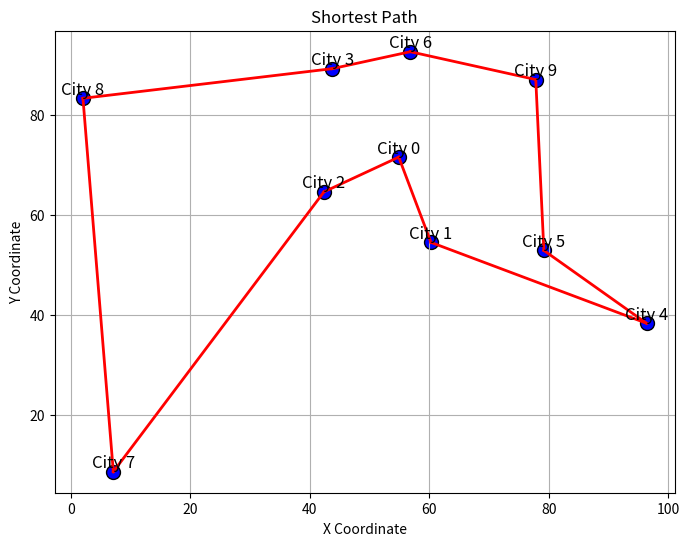

Generate this figure with matplotlib:
import numpy as np
import matplotlib.pyplot as plt
import time
class AntColony:
    def __init__(self, distances, city_names, n_ants, n_best, n_iterations, decay, alpha=1, beta=1):
        # distances: Mảng 2 chiều chứa khoảng cách giữa các thành phố
        self.distances = distances
        
        # city_names: Danh sách tên các thành phố tương ứng với chỉ số trong mảng distances
        self.city_names = city_names
        
        # pheromone: Khởi tạo mảng pheromone với mỗi giá trị ban đầu bằng 1 chia cho số lượng thành phố
        self.pheromone = np.ones(self.distances.shape) / len(distances)
        
        # all_inds: Dãy chỉ số từ 0 đến số lượng thành phố, dùng để truy cập vào các thành phố trong mảng
        self.all_inds = range(len(distances))
        
        # n_ants: Số lượng kiến sử dụng trong mô hình
        self.n_ants = n_ants
        
        # n_best: Số lượng đường đi tốt nhất để cập nhật pheromone
        self.n_best = n_best
        
        # n_iterations: Số lần lặp (thế hệ) thuật toán sẽ chạy
        self.n_iterations = n_iterations
        
        # decay: Tỷ lệ bay hơi pheromone sau mỗi lần lặp
        self.decay = decay
        
        # alpha: Hệ số ảnh hưởng của pheromone đến xác suất chọn lộ trình (tương quan với tầm quan trọng của pheromone)
        self.alpha = alpha
        
        # beta: Hệ số ảnh hưởng của heuristic (nghịch đảo khoảng cách) đến xác suất chọn lộ trình
        self.beta = beta



    def spread_pheromone(self, all_paths, n_best, shortest_path):
        # Sắp xếp tất cả các đường đi dựa trên độ dài (khoảng cách) của chúng
        sorted_paths = sorted(all_paths, key=lambda x: x[1])
        
        # Lặp qua n_best đường đi ngắn nhất để tăng cường pheromone
        for path, dist in sorted_paths[:n_best]:
            # Tăng cường pheromone trên mỗi bước di chuyển trong đường đi
            for move in path:
                # Cập nhật lượng pheromone trên từng đoạn đường dựa vào độ dài đoạn đường đó
                # Bằng cách lấy nghịch đảo của khoảng cách: pheromone càng cao khi khoảng cách càng ngắn
                self.pheromone[move] += 1.0 / self.distances[move]


    def gen_all_paths(self):
        # Khởi tạo một danh sách rỗng để lưu trữ tất cả các đường đi được sinh ra
        all_paths = []
        
        # Lặp qua số lượng kiến đã được định trước (n_ants)
        for i in range(self.n_ants):
            # Sinh ra một đường đi cho mỗi con kiến từ điểm bắt đầu (ví dụ: điểm 0)
            path = self.gen_path(0)
            
            # Tính toán khoảng cách tổng của đường đi vừa sinh ra
            path_distance = self.gen_path_dist(path)
            
            # Thêm cặp (đường đi, khoảng cách) vào danh sách các đường đi
            all_paths.append((path, path_distance))
            
        # Trả về danh sách chứa tất cả các đường đi và khoảng cách tương ứng của chúng
        return all_paths


    def gen_path(self, start):
        # Khởi tạo danh sách path để lưu trữ đường đi
        path = []
        # Tạo một tập hợp visited để theo dõi các đỉnh đã thăm
        visited = set()
        # Đánh dấu đỉnh bắt đầu là đã thăm
        visited.add(start)
        # Đặt đỉnh hiện tại là đỉnh bắt đầu
        prev = start
        
        # Lặp cho đến khi đường đi chưa đạt đủ số đỉnh (trừ điểm bắt đầu)
        while len(path) < len(self.distances) - 1:
            # Chọn nước đi tiếp theo dựa trên pheromone và khoảng cách, tránh các đỉnh đã thăm
            move = self.pick_move(self.pheromone[prev], self.distances[prev], visited)
            # Thêm nước đi vào đường đi
            path.append((prev, move))
            # Cập nhật đỉnh hiện tại là đỉnh vừa di chuyển tới
            prev = move
            # Đánh dấu đỉnh mới là đã thăm
            visited.add(move)
        
        # Kết thúc đường đi bằng cách quay trở lại điểm bắt đầu
        path.append((prev, start))
        # Trả về đường đi hoàn chỉnh
        return path

    def gen_path_dist(self, path):
        total_dist = 0
        for (start, end) in path:
            total_dist += self.distances[start][end]
        return total_dist

    def pick_move(self, pheromone, distances, visited):
        # Sao chép mảng pheromone để không làm thay đổi mảng ban đầu
        pheromone = np.copy(pheromone)
        # Đặt giá trị pheromone của các điểm đã thăm bằng 0 để tránh lặp lại
        pheromone[list(visited)] = 0
        
        # Tạo một heuristic dựa trên nghịch đảo khoảng cách (vô cùng nếu khoảng cách là 0)
        heuristic = 1.0 / np.where(distances == 0, np.inf, distances)
        
        # Tính toán giá trị cho mỗi lựa chọn di chuyển dựa trên pheromone và heuristic
        row = pheromone ** self.alpha * (heuristic ** self.beta)
    
        # Nếu tổng giá trị của các lựa chọn di chuyển là 0, tức là không còn lựa chọn hợp lệ
        if np.sum(row) == 0:
            # Tạo danh sách các chỉ số có thể di chuyển, loại trừ các điểm đã thăm và khoảng cách là 0
            available = [i for i in self.all_inds if i not in visited and distances[i] > 0]
            
            # Nếu không còn điểm nào có thể di chuyển, trả về điểm bắt đầu (cần định nghĩa biến start)
            if not available:
                return start
            # Ngược lại, chọn ngẫu nhiên một điểm có thể di chuyển từ danh sách available
            return np.random.choice(available)
        else:
            # Chuẩn hóa các giá trị di chuyển để tổng là 1, tạo thành xác suất
            norm_row = row / np.sum(row)
            # Chọn một điểm di chuyển dựa trên xác suất đã tính
            move = np.random.choice(self.all_inds, 1, p=norm_row)[0]
            return move
        
    def run(self):
        # Khởi tạo biến để lưu đường đi ngắn nhất tạm thời trong mỗi lần lặp
        shortest_path = None
        
        # Khởi tạo biến để lưu đường đi ngắn nhất qua tất cả các lần lặp
        all_time_shortest_path = ("placeholder", np.inf)
        
        # Lặp qua số lần thực hiện thuật toán đã định trước (n_iterations)
        for i in range(self.n_iterations):
            # Sinh ra tất cả các đường đi có thể của các kiến
            all_paths = self.gen_all_paths()
            
            # Phân bổ pheromone dựa trên các đường đi đã sinh ra, tập trung vào n_best đường đi
            self.spread_pheromone(all_paths, self.n_best, shortest_path=shortest_path)
            
            # Tìm đường đi ngắn nhất trong lần lặp hiện tại
            shortest_path = min(all_paths, key=lambda x: x[1])
            
            # Kiểm tra nếu đường đi ngắn nhất hiện tại ngắn hơn đường đi ngắn nhất qua các lần lặp
            if shortest_path[1] < all_time_shortest_path[1]:
                # Cập nhật đường đi ngắn nhất qua các lần lặp
                all_time_shortest_path = shortest_path
            
            # Giảm pheromone trên tất cả các đường đi dựa trên tỷ lệ bay hơi đã định (decay)
            self.pheromone *= (1 - self.decay)
        
        # Trả về đường đi ngắn nhất qua tất cả các lần lặp
        return all_time_shortest_path


# Hàm để tạo ngẫu nhiên ma trận khoảng cách và tên các thành phố
def generate_random_cities(n_cities):
    np.random.seed(0)
    cities = np.random.rand(n_cities, 2) * 100
    distances = np.zeros((n_cities, n_cities))
    city_names = [f"City {i}" for i in range(n_cities)]

    for i in range(n_cities):
        for j in range(n_cities):
            distance = np.linalg.norm(cities[i] - cities[j])
            distances[i][j] = np.round(distance)

    return distances, city_names, cities

# Tạo ma trận khoảng cách, tên thành phố và tọa độ ngẫu nhiên cho các thành phố
distances, city_names, cities = generate_random_cities(10)

# Khởi tạo và chạy thuật toán kiến
start_time = time.time()
ant_colony = AntColony(distances, city_names, n_ants=30, n_best=1, n_iterations=50, decay=0.1, alpha=1, beta=5)
shortest_path = ant_colony.run()
end_time = time.time()

print("Shortest path: ", shortest_path)

execution_time = end_time - start_time
print(f"Execution time: {execution_time:.2f} seconds")
# Hiển thị đường đi ngắn nhất
plt.figure(figsize=(8, 6))
plt.scatter(cities[:,0], cities[:,1], c='blue', edgecolors='black', s=100)
for i, city in enumerate(city_names):
    plt.text(cities[i,0], cities[i,1], city, fontsize=12, ha='center', va='bottom')

# Vẽ đường đi ngắn nhất
path_indices = [move[0] for move in shortest_path[0]]
path_indices.append(shortest_path[0][-1][1])
for i in range(len(path_indices) - 1):
    start_city = path_indices[i]
    end_city = path_indices[i + 1]
    start_coords = cities[start_city]
    end_coords = cities[end_city]
    plt.plot([start_coords[0], end_coords[0]], [start_coords[1], end_coords[1]], color='red', linewidth=2)

plt.title('Shortest Path')
plt.xlabel('X Coordinate')
plt.ylabel('Y Coordinate')
plt.grid(True)
plt.show()
